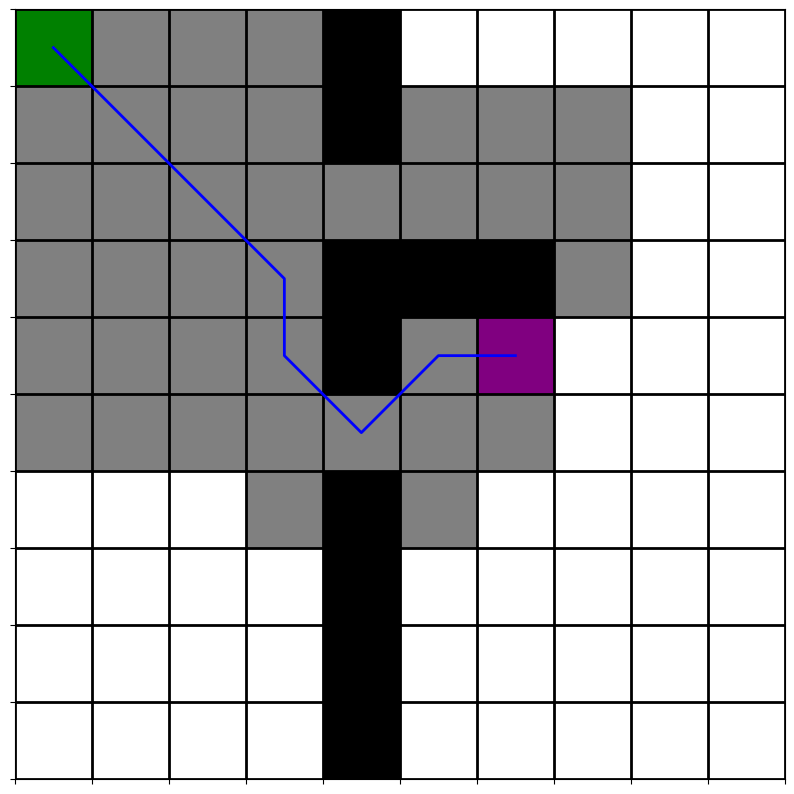

This figure's Python source:
import random
import matplotlib.pyplot as plt
import logging
import heapq
import numpy as np

logging.basicConfig(filename='output.log', level=logging.INFO, format='%(message)s')


def octile_distance(start, goal):
    dx = abs(start[0] - goal[0])
    dy = abs(start[1] - goal[1])
    return max(dx, dy) + (1 - 1 / 2) * min(dx, dy)

def euclidean_distance(start, goal):
    dx = abs(start[0] - goal[0])
    dy = abs(start[1] - goal[1])
    return (dx**2 + dy**2)**0.5

def astar(matrix, start, goal):
    rows = len(matrix)
    cols = len(matrix[0])
    directions = [(1, 0), (-1, 0), (0, 1), (0, -1), (1, 1), (-1, -1), (1, -1), (-1, 1)]
    open_set = [(0, start)]
    came_from = {}
    g_score = {start: 0}
    f_score = {start: octile_distance(start, goal)}

    while open_set:
        current = heapq.heappop(open_set)[1]
        yield current, open_set, came_from

        if current == goal:
            path = []
            while current in came_from:
                path.append(current)
                current = came_from[current]
            path.append(start)
            path.reverse()
            return path

        for dx, dy in directions:
            neighbor = current[0] + dx, current[1] + dy
            if 0 <= neighbor[0] < rows and 0 <= neighbor[1] < cols and matrix[neighbor[0]][neighbor[1]] == 0:
                tentative_g_score = g_score[current] + octile_distance(current, neighbor)
                if neighbor not in g_score or tentative_g_score < g_score[neighbor]:
                    came_from[neighbor] = current
                    g_score[neighbor] = tentative_g_score
                    f_score[neighbor] = tentative_g_score + octile_distance(neighbor, goal)
                    heapq.heappush(open_set, (f_score[neighbor], neighbor))

    yield None, None, None


        
def create_matrix_vis(matrix):
    return [[0 for _ in range(len(matrix[0]))] for _ in range(len(matrix))]

def mark_expanded_nodes(matrix_vis, came_from):
    for node in came_from.keys():
        matrix_vis[node[0]][node[1]] = 4

def mark_obstacles(matrix, matrix_vis):
    for i in range(len(matrix)):
        for j in range(len(matrix[0])):
            if matrix[i][j] == 1:
                matrix_vis[i][j] = 1

def mark_start_end_nodes(matrix_vis, start, goal):
    matrix_vis[start[0]][start[1]] = 3  # Start node is now green
    matrix_vis[goal[0]][goal[1]] = 2  # End node is now purple

def draw_current_state(ax, matrix_vis, cmap, path):
    ax.clear()
    ax.imshow(matrix_vis, cmap=cmap)
    if path:
        ax.plot([x[1] for x in path], [x[0] for x in path], color='blue', linewidth=2)  # Path is blue

    # Add grid lines
    ax.grid(which='major', axis='both', linestyle='-', color='k', linewidth=2)
    ax.set_xticks(np.arange(-.5, len(matrix_vis[0]), 1))
    ax.set_yticks(np.arange(-.5, len(matrix_vis), 1))

    # Remove x and y axis numbers
    ax.set_xticklabels([])
    ax.set_yticklabels([])

    plt.pause(0.1)

def get_path(came_from, current, start):
    path = []
    while current in came_from:
        path.append(current)
        current = came_from[current]
    path.append(start)
    path.reverse()
    return path

def visualize_search(matrix, start, goal):
    cmap = plt.cm.colors.ListedColormap(['white', 'black', 'purple', 'green', 'grey'])
    fig, ax = plt.subplots(figsize=(10, 10))  # Increase the size of the plot

    path = None
    matrix_vis = create_matrix_vis(matrix)
    for current, open_set, came_from in astar(matrix, start, goal):
        if current is None:
            print("No path found")
            break

        if current == goal:
            path = get_path(came_from, current, start)

        
        mark_expanded_nodes(matrix_vis, came_from)
        mark_obstacles(matrix, matrix_vis)
        mark_start_end_nodes(matrix_vis, start, goal)
        draw_current_state(ax, matrix_vis, cmap, path)

    plt.show()



def generate_maze(size, obstacle_density):
    maze = [[0 for _ in range(size)] for _ in range(size)]
    for i in range(size):
        for j in range(size):
            if random.uniform(0, 1) < obstacle_density:
                maze[i][j] = 1
    return maze

def no_visuals_astar(matrix, start, goal):
    path = astar(matrix, start, goal)
    if path is None:
        print("No path found")
    else:
        print("Path found:", path)

if __name__ == '__main__':
        maze = [[0, 0, 0, 0, 1, 0, 0, 0, 0, 0],
                [0, 0, 0, 0, 1, 0, 0, 0, 0, 0],
                [0, 0, 0, 0, 0, 0, 0, 0, 0, 0],
                [0, 0, 0, 0, 1, 1, 1, 0, 0, 0],
                [0, 0, 0, 0, 1, 0, 0, 0, 0, 0],
                [0, 0, 0, 0, 0, 0, 0, 0, 0, 0],
                [0, 0, 0, 0, 1, 0, 0, 0, 0, 0],
                [0, 0, 0, 0, 1, 0, 0, 0, 0, 0],
                [0, 0, 0, 0, 1, 0, 0, 0, 0, 0],
                [0, 0, 0, 0, 1, 0, 0, 0, 0, 0]]
        new_maze = generate_maze(100, 0.4)
        used_maze = maze
        start= (0, 0)
        end = (4, 6)
        if used_maze[end[0]][end[1]] == 1 or used_maze[start[0]][start[1]] == 1:
             print("End node is an obstacle or start node is an obstacle.")
        else:
            visualize_search(used_maze, start, end)
